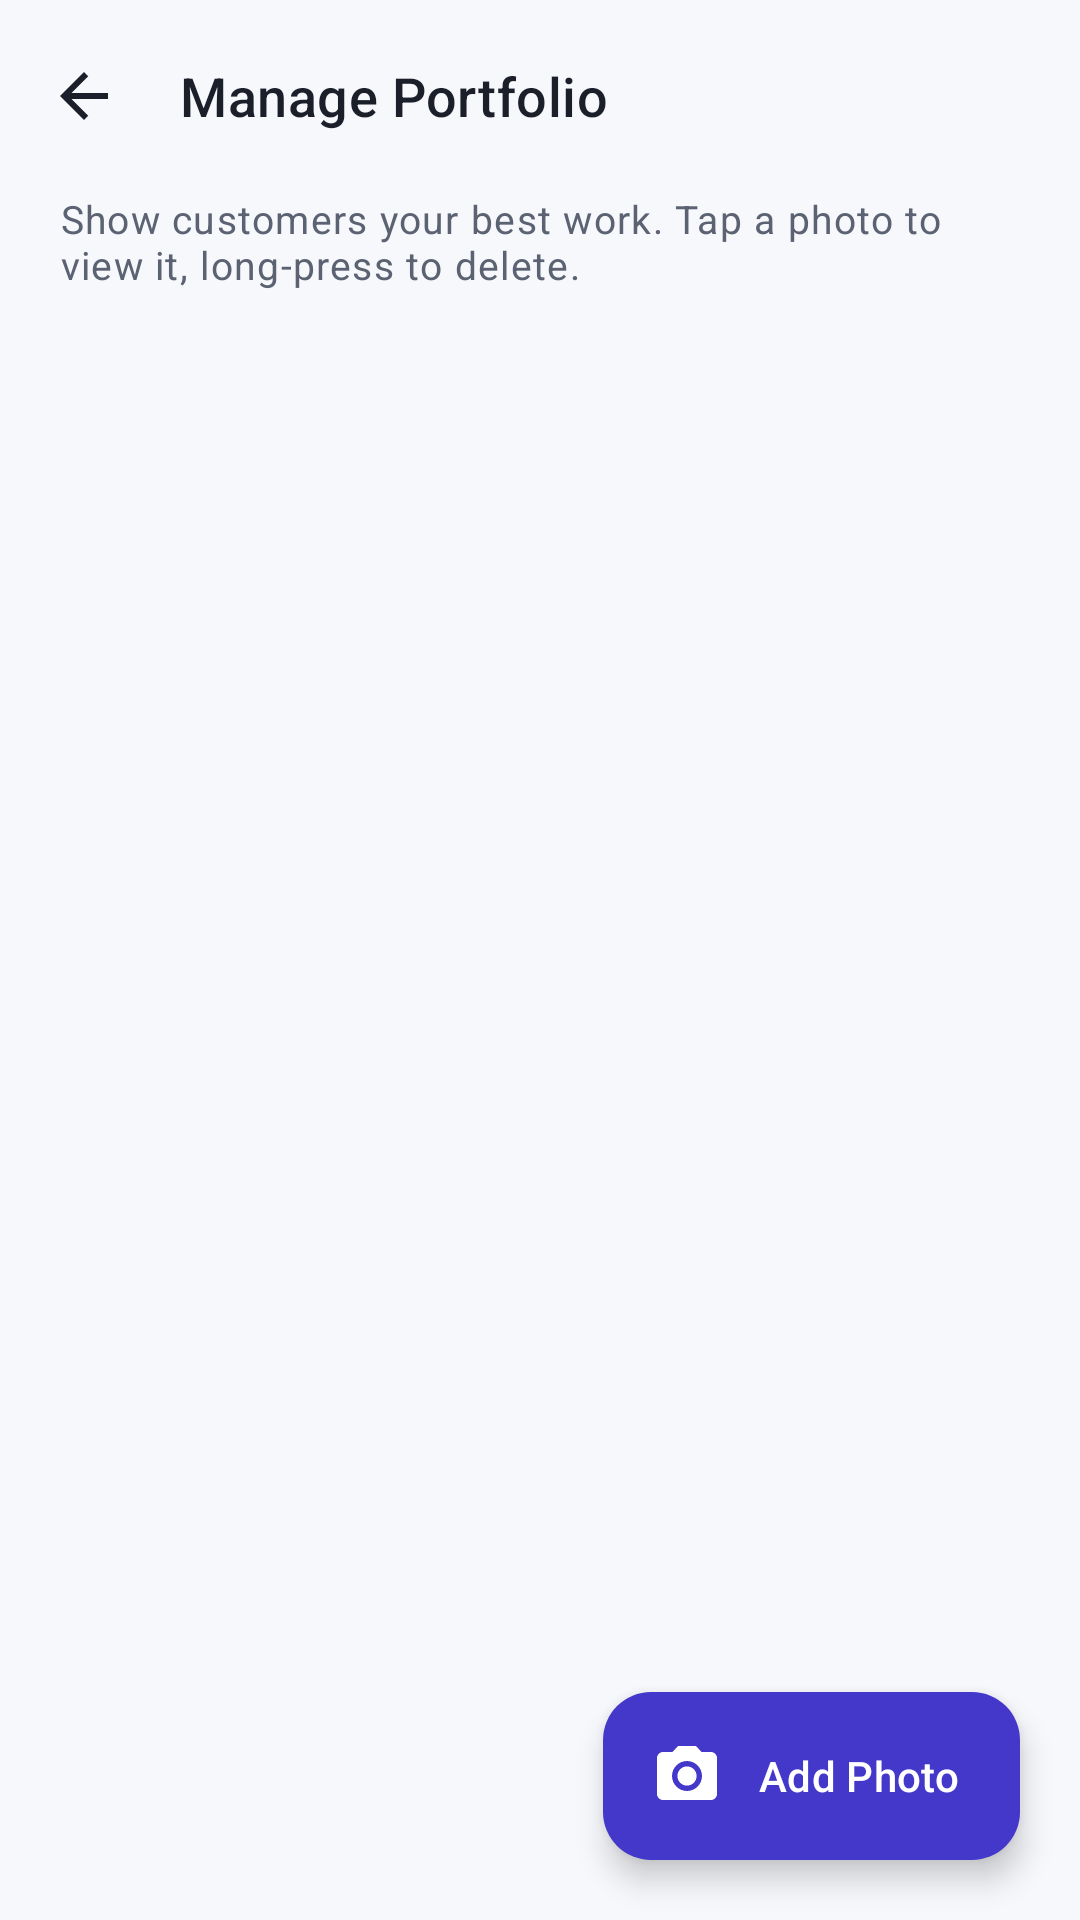

Layout XML and referenced resources for this Android screen:
<!-- AndroidManifest.xml: application theme Theme.SkillConnect -->
<!-- res/layout/activity_portfolio.xml -->
<?xml version="1.0" encoding="utf-8"?>
<androidx.coordinatorlayout.widget.CoordinatorLayout xmlns:android="http://schemas.android.com/apk/res/android"
    xmlns:app="http://schemas.android.com/apk/res-auto"
    android:layout_width="match_parent"
    android:layout_height="match_parent"
    android:background="@color/background">

    <LinearLayout
        android:layout_width="match_parent"
        android:layout_height="match_parent"
        android:orientation="vertical">

        <com.google.android.material.appbar.MaterialToolbar
            android:id="@+id/toolbar"
            style="@style/SkillConnect.Toolbar"
            app:title="@string/manage_portfolio" />

        <TextView
            android:id="@+id/tvPortfolioHint"
            android:layout_width="match_parent"
            android:layout_height="wrap_content"
            android:paddingStart="@dimen/screen_padding"
            android:paddingEnd="@dimen/screen_padding"
            android:text="Show customers your best work. Tap a photo to view it, long-press to delete."
            android:textAppearance="@style/TextAppearance.SkillConnect.Caption" />

        <FrameLayout
            android:layout_width="match_parent"
            android:layout_height="match_parent">

            <androidx.recyclerview.widget.RecyclerView
                android:id="@+id/rvPortfolio"
                android:layout_width="match_parent"
                android:layout_height="match_parent"
                android:clipToPadding="false"
                android:paddingStart="16dp"
                android:paddingTop="12dp"
                android:paddingEnd="16dp"
                android:paddingBottom="96dp" />

            <include
                android:id="@+id/portfolioState"
                layout="@layout/view_state"
                android:layout_width="match_parent"
                android:layout_height="wrap_content"
                android:layout_gravity="center" />
        </FrameLayout>
    </LinearLayout>

    <com.google.android.material.floatingactionbutton.ExtendedFloatingActionButton
        android:id="@+id/fabAdd"
        android:layout_width="wrap_content"
        android:layout_height="wrap_content"
        android:layout_gravity="bottom|end"
        android:layout_margin="20dp"
        android:text="@string/add_photo"
        android:textColor="@color/white"
        app:backgroundTint="@color/primary"
        app:icon="@drawable/ic_camera"
        app:iconTint="@color/white" />
</androidx.coordinatorlayout.widget.CoordinatorLayout>
<!-- res/layout/view_state.xml (included above) -->
<?xml version="1.0" encoding="utf-8"?>
<LinearLayout xmlns:android="http://schemas.android.com/apk/res/android"
    xmlns:app="http://schemas.android.com/apk/res-auto"
    android:layout_width="match_parent"
    android:layout_height="wrap_content"
    android:gravity="center"
    android:orientation="vertical"
    android:paddingStart="32dp"
    android:paddingTop="40dp"
    android:paddingEnd="32dp"
    android:paddingBottom="40dp"
    android:visibility="gone">

    <ProgressBar
        android:id="@+id/stateProgress"
        android:layout_width="36dp"
        android:layout_height="36dp"
        android:indeterminateTint="@color/primary" />

    <ImageView
        android:id="@+id/stateIcon"
        android:layout_width="72dp"
        android:layout_height="72dp"
        android:background="@drawable/bg_circle"
        android:backgroundTint="@color/primary_light"
        android:contentDescription="@null"
        android:padding="20dp"
        android:src="@drawable/ic_search"
        app:tint="@color/primary" />

    <TextView
        android:id="@+id/stateTitle"
        android:layout_width="wrap_content"
        android:layout_height="wrap_content"
        android:layout_marginTop="16dp"
        android:gravity="center"
        android:textAppearance="@style/TextAppearance.SkillConnect.Title" />

    <TextView
        android:id="@+id/stateMessage"
        android:layout_width="wrap_content"
        android:layout_height="wrap_content"
        android:layout_marginTop="6dp"
        android:gravity="center"
        android:textAppearance="@style/TextAppearance.SkillConnect.Body" />

    <com.google.android.material.button.MaterialButton
        android:id="@+id/stateAction"
        style="@style/Widget.SkillConnect.Button.Tonal"
        android:layout_width="wrap_content"
        android:layout_height="wrap_content"
        android:layout_marginTop="16dp"
        android:visibility="gone" />
</LinearLayout>
<!-- resources referenced by this layout -->
<resources>
  <color name="background">#F7F8FC</color>
  <color name="primary">#4338CA</color>
  <color name="primary_light">#EEF0FF</color>
  <color name="white">#FFFFFF</color>
  <dimen name="screen_padding">20dp</dimen>
  <string name="add_photo">Add Photo</string>
  <string name="manage_portfolio">Manage Portfolio</string>
  <style name="TextAppearance.SkillConnect.Body" parent="TextAppearance.Material3.BodyMedium">
          <item name="android:textSize">@dimen/text_body</item>
          <item name="android:textColor">@color/text_secondary</item>
          <item name="android:lineSpacingExtra">3dp</item>
      </style>
  <style name="TextAppearance.SkillConnect.Caption" parent="TextAppearance.Material3.BodySmall">
          <item name="android:textSize">@dimen/text_caption</item>
          <item name="android:textColor">@color/text_secondary</item>
      </style>
  <style name="TextAppearance.SkillConnect.Title" parent="TextAppearance.Material3.TitleMedium">
          <item name="android:textSize">@dimen/text_title</item>
          <item name="android:fontFamily">sans-serif-medium</item>
          <item name="android:textColor">@color/text_primary</item>
      </style>
  <!-- drawable ic_arrow_back (drawable) -->
  <?xml version="1.0" encoding="utf-8"?>
  <vector xmlns:android="http://schemas.android.com/apk/res/android"
      android:width="24dp"
      android:height="24dp"
      android:viewportWidth="24"
      android:viewportHeight="24">
      <path
          android:fillColor="#FF1B1F2A"
          android:pathData="M20,11H7.83l5.59,-5.59L12,4l-8,8 8,8 1.41,-1.41L7.83,13H20v-2z" />
  </vector>
  <dimen name="text_body">15sp</dimen>
  <color name="text_secondary">#5B6272</color>
  <dimen name="text_caption">13sp</dimen>
  <dimen name="text_title">18sp</dimen>
  <color name="text_primary">#1B1F2A</color>
  <dimen name="radius_md">14dp</dimen>
  <dimen name="button_height">52dp</dimen>
  <color name="primary_container">#E0E7FF</color>
  <color name="primary_dark">#312E81</color>
  <color name="secondary">#0D9488</color>
  <color name="error">#DC2626</color>
  <color name="surface">#FFFFFF</color>
  <color name="surface_variant">#F1F2F7</color>
  <color name="stroke">#E1E4EC</color>
  <color name="divider">#ECEEF4</color>
  <style name="Widget.SkillConnect.Button" parent="Widget.Material3.Button">
          <item name="cornerRadius">@dimen/radius_md</item>
          <item name="android:minHeight">@dimen/button_height</item>
          <item name="android:textAllCaps">false</item>
          <item name="android:textSize">15sp</item>
          <item name="android:fontFamily">sans-serif-medium</item>
          <item name="android:letterSpacing">0</item>
      </style>
  <style name="Widget.SkillConnect.Card" parent="Widget.Material3.CardView.Outlined">
          <item name="cardCornerRadius">@dimen/radius_lg</item>
          <item name="cardBackgroundColor">@color/white</item>
          <item name="strokeColor">@color/divider</item>
          <item name="strokeWidth">1dp</item>
          <item name="cardElevation">0dp</item>
      </style>
  <style name="ThemeOverlay.SkillConnect.BottomSheet" parent="ThemeOverlay.Material3.BottomSheetDialog">
          <item name="bottomSheetStyle">@style/Widget.SkillConnect.BottomSheet</item>
      </style>
  <style name="ThemeOverlay.SkillConnect.Dialog" parent="ThemeOverlay.Material3.MaterialAlertDialog">
          <item name="colorSurface">@color/white</item>
          <item name="colorSurfaceContainerHigh">@color/white</item>
          <item name="shapeAppearanceCornerExtraLarge">@style/ShapeAppearance.SkillConnect.Large</item>
      </style>
  <dimen name="radius_lg">18dp</dimen>
  <color name="text_hint">#9AA1B1</color>
  <style name="Widget.SkillConnect.BottomSheet" parent="Widget.Material3.BottomSheet.Modal">
          <item name="backgroundTint">@color/white</item>
      </style>
  <style name="ShapeAppearance.SkillConnect.Large" parent="">
          <item name="cornerFamily">rounded</item>
          <item name="cornerSize">24dp</item>
      </style>
</resources>
